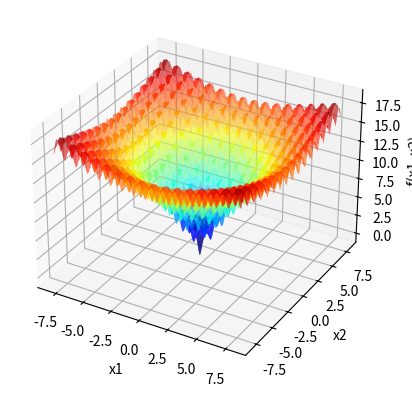

Write Python code to recreate this figure.
import numpy as np
import matplotlib . pyplot as plt

def f(x1 , x2 ): #dominio |-8 , 8|
    return (-20 * np.exp(-0.2 * np.sqrt(0.5 * (x1**2 + x2**2))) - np.exp(0.5 * (np.cos(2 * x1 * np.pi) + np.cos(2 * x2 * np.pi))) + 20 + np.exp(1))

x1 = np.linspace ( -8 ,8 ,1000)

X1, X2 = np.meshgrid(x1, x1)
Y = f(X1, X2)


fig = plt.figure()
ax = fig.add_subplot(111, projection='3d')
ax.plot_surface(X1, X2, Y, cmap='jet', alpha=0.6)


ax.set_xlabel('x1')
ax.set_ylabel('x2')
ax.set_zlabel('f(x1, x2)')


itMax = 1000


xl = [-8,-8]
xu = [8,8]
Localsigma = 0.5
LocalXbest1 = np.random.uniform(xl[0],xu[0])
LocalXbest2 = np.random.uniform(xl[1],xu[1])
Fbest = f(LocalXbest1,LocalXbest2)
ax.scatter(LocalXbest1, LocalXbest2, Fbest, marker='x', color='purple',linewidths = 2)
i=0
contador = 0
while(i<itMax):
    n = np.random.normal(0,Localsigma)
    Xcand1 = LocalXbest1 + n
    Xcand2 = LocalXbest2 + n
   # Verificar a violação da restrição em caixa.
    if Xcand1 < xl[0]:
        Xcand1 = xl[0]
    if Xcand1 > xu[0]:
        Xcand1 = xu[0]
    if Xcand2 < xl[1]:      #Essa verificação deve estra errada
        Xcand2 = xl[1]
    if Xcand2 > xu[1]:
        Xcand2 = xu[1]
    # AcabouVerificação
    Fcand = f(Xcand1,Xcand2)
    if(Fcand < Fbest):
        contador = 0
        LocalXbest1 = Xcand1
        LocalXbest2 = Xcand2
        Fbest = Fcand
        ax.scatter(LocalXbest1, LocalXbest2, Fbest, marker='x', color='k', linewidths=2)
        plt.pause(0.1)
    else:
        contador += 1
    if contador == 50:
        break
    i+=1

ax.scatter(LocalXbest1, LocalXbest2, Fbest, marker='x', color='green',s=100,linewidths=5)
plt.show()

bp=4